pico-8 play session: hold ← + tap ❎

[t = 4 s] hold ← ~4s, tap ❎ ~7×
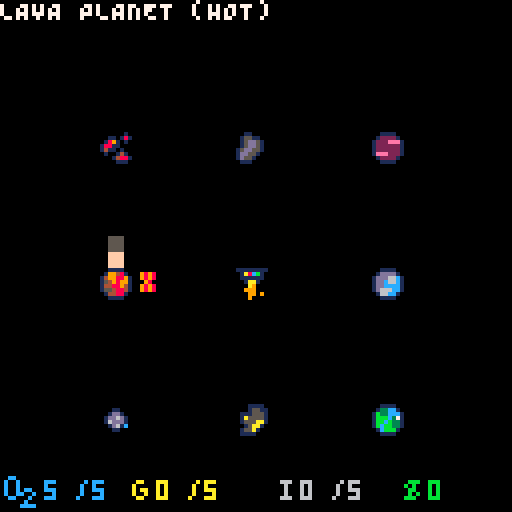
[t = 6 s] hold ← ~6s, tap ❎ ~10×
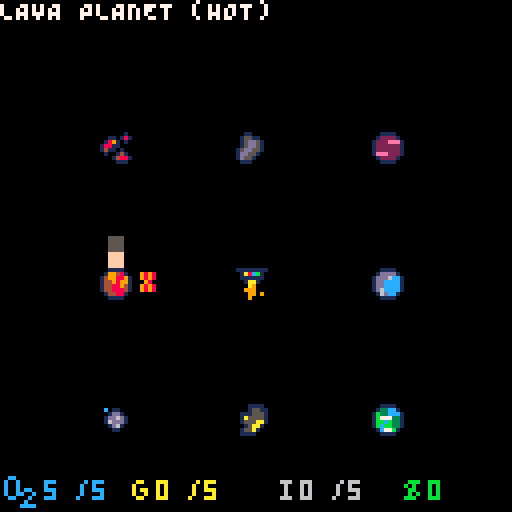
[t = 8 s] hold ← ~8s, tap ❎ ~14×
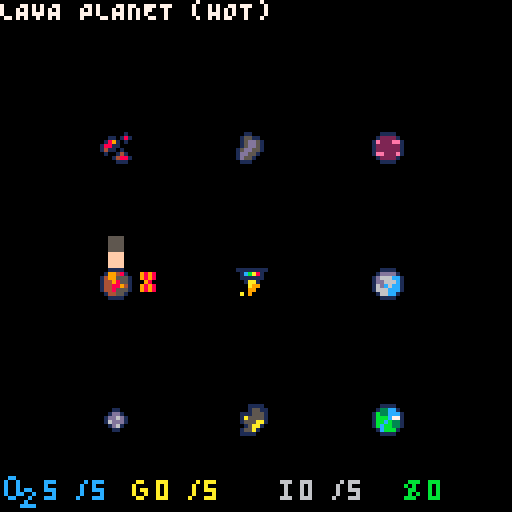

pico-8 cartridge
version 29
__lua__
--
--
---------------------------------------------------------------------------------
function _init()
	ismescocute=1
	introdone=0
	startgame=0
	gameend=0
	--
	planet1frame={16,17,18,19,20,21,22,23}
	planet1={}
	planet1.step=0
	planet1frametrg=1
	planet2frame={24,25,26,27,28,29,30,31}
	planet2={}
	planet2.step=0
	planet2frametrg=1
	planet3frame={32,33,34,35,36,37,38,39}
	planet3={}
	planet3.step=0	
	planet3frametrg=1
	planet4frame={40,41,42,43,44,45,46,47}
	planet4={}
	planet4.step=0	
	planet4frametrg=1
	planet5frame={48,49,50,51,52,53,54,55}
	planet5={}
	planet5.step=0
	planet5frametrg=1
	platformframe={1,2,3,4}
	platform={}
	platform.step=0
	platformframetrg=1
	--
	arrowlframe={56,57}
	arrowl={}
	arrowl.step=0
	arrowlframetrg=1
	arrowrframe={58,59}
	arrowr={}
	arrowr.step=0
	arrowrframetrg=1
	arrowuframe={60,61}
	arrowu={}
	arrowu.step=0
	arrowuframetrg=1
	arrowdframe={62,63}
	arrowd={}
	arrowd.step=0
	arrowdframetrg=1
	letterzframe={12,13}
	letterz={}
	letterz.step=0
	letterzframetrg=1
	letterxframe={14,15}
	letterx={}
	letterx.step=0
	letterxframetrg=1
	--
	mappos={25,33,59,33,93,33,25,67,59,67,93,67,25,101,59,101,93,101}
	randompostrigger=0
	--
	playerpos=5
	playerx=0
	playery=0
	onplanet=0
	--
	planettext={"GAS GIANT","WATERY PLANET","EARTH-LIKE PLANET BUT UGLY","THE MOON?","MESCO'S STATION","LAVA PLANET (HOT)","BROKEN PLANET","GOLD ASTEROID","IRON ASTEROID"}
	planetmoreinfo={"a"}
	--
	activeturn=1
	maxabletomove=1
	abletomove=maxabletomove
	moves=0
	firsttime=1
	zstuff=0
	--
	o2=5
	maxo2=5
	gold=0
	maxgold=5
	iron=0
	maxiron=5
	money=0




end
---------------------------------------------------------------------------------
function animations()
	planet1.step+=1
 	if(planet1.step%45==0) planet1frametrg+=1
 	if(planet1frametrg>8) planet1frametrg=1
	planet2.step+=1
 	if(planet2.step%25==0) planet2frametrg+=1
 	if(planet2frametrg>8) planet2frametrg=1
	planet3.step+=1
 	if(planet3.step%10==0) planet3frametrg+=1
 	if(planet3frametrg>8) planet3frametrg=1
	planet4.step+=1
 	if(planet4.step%2==0) planet4frametrg+=1
 	if(planet4frametrg>8) planet4frametrg=1
	planet5.step+=1 --------------------------------------PLANET5 ES AHORA PLANET6 MACHO SOY SUBNORMAL :))))))
 	if(planet5.step%32==0) planet5frametrg+=1
 	if(planet5frametrg>8) planet5frametrg=1
--
	platform.step+=1
 	if(platform.step%3==0) platformframetrg+=1
 	if(platformframetrg>4) platformframetrg=1
--
	arrowl.step+=1
 	if(arrowl.step%8==0) arrowlframetrg+=1
 	if(arrowlframetrg>2) arrowlframetrg=1
	arrowr.step+=1
 	if(arrowr.step%8==0) arrowrframetrg+=1
 	if(arrowrframetrg>2) arrowrframetrg=1
	arrowu.step+=1
 	if(arrowu.step%8==0) arrowuframetrg+=1
 	if(arrowuframetrg>2) arrowuframetrg=1
	arrowd.step+=1
 	if(arrowd.step%8==0) arrowdframetrg+=1
 	if(arrowdframetrg>2) arrowdframetrg=1
--
	letterz.step+=1
 	if(letterz.step%8==0) letterzframetrg+=1
 	if(letterzframetrg>2) letterzframetrg=1
	letterx.step+=1
 	if(letterx.step%8==0) letterxframetrg+=1
 	if(letterxframetrg>2) letterxframetrg=1




end
--
function planetstuff()
	spr((planet1frame[planet1frametrg]),mappos[(planet1val*2)-1],mappos[(planet1val*2)])	--GAS PLANET
	spr((planet2frame[planet2frametrg]),mappos[(planet2val*2)-1],mappos[(planet2val*2)])	--WATERY ONE
	spr((planet3frame[planet3frametrg]),mappos[(planet3val*2)-1],mappos[(planet3val*2)])	--EARTH LIKE ONE
	spr((planet4frame[planet4frametrg]),mappos[(planet4val*2)-1],mappos[(planet4val*2)])	--MOON LIKE ONE
	spr((platformframe[platformframetrg]),mappos[(planet5val*2)-1],mappos[(planet5val*2)])	--STATION
	spr((planet5frame[planet5frametrg]),mappos[(planet6val*2)-1],mappos[(planet6val*2)])	--LAVA PLANET
	spr((5),mappos[(planet7val*2)-1],mappos[(planet7val*2)])								--BROKEN PLANET
	spr((6),mappos[(planet8val*2)-1],mappos[(planet8val*2)])								--GOLDEN ASTEROID
	spr((7),mappos[(planet9val*2)-1],mappos[(planet9val*2)])								--IRON ASTEROID
end
--
function randompos()
	repeat
	planet1val=(flr(rnd(9)))+1
	until not (planet1val==5)
	repeat
		planet2val=(flr(rnd(9)))+1
	until not (planet1val==planet2val or planet2val==5)
	repeat
		planet3val=(flr(rnd(9)))+1
	until not (planet1val==planet3val or planet2val==planet3val or planet3val==5)
	repeat
		planet4val=(flr(rnd(9)))+1
	until not (planet1val==planet4val or planet2val==planet4val or planet3val==planet4val or planet4val==5)
	planet5val=5
	repeat
		planet6val=(flr(rnd(9)))+1
	until not (planet1val==planet6val or planet2val==planet6val or planet3val==planet6val or planet4val==planet6val or planet6val==5)
	repeat
		planet7val=(flr(rnd(9)))+1
	until not (planet1val==planet7val or planet2val==planet7val or planet3val==planet7val or planet4val==planet7val or planet6val==planet7val or planet7val==5)
	repeat
		planet8val=(flr(rnd(9)))+1
	until not (planet1val==planet8val or planet2val==planet8val or planet3val==planet8val or planet4val==planet8val or planet6val==planet8val or planet7val==planet8val or planet8val==5)
	repeat
		planet9val=(flr(rnd(9)))+1
	until not (planet1val==planet9val or planet2val==planet9val or planet3val==planet9val or planet4val==planet9val or planet6val==planet9val or planet7val==planet9val or planet8val==planet9val or planet9val==5)
	--

end
--
function playerpositions()
	--1
	if playerpos==1 then
		spr(0,25,25)
		playerx=25
		playery=25
	end
	--2
	if playerpos==2 then
		spr(0,59,25)
		playerx=59
		playery=25
	end
	--3
	if playerpos==3 then
		spr(0,93,25)
		playerx=93
		playery=25
	end
	--4
	if playerpos==4 then
		spr(0,25,59)
		playerx=25
		playery=59
	end
	--5
	if playerpos==5 then
		spr(0,59,59)
		playerx=59
		playery=59
	end
	--6
	if playerpos==6 then
		spr(0,93,59)
		playerx=93
		playery=59
	end
	--7
	if playerpos==7 then
		spr(0,25,93)
		playerx=25
		playery=93
	end
	--8
	if playerpos==8 then
		spr(0,59,93)
		playerx=59
		playery=93
	end
	--9
	if playerpos==9 then
		spr(0,93,93)
		playerx=93
		playery=93
	end
end
function tooltip()
	--tooltip text bout where u at (also allows the use of zstuffs)
	if playerpos==planet1val then
		print (planettext[1],0,0,7)
		onplanet=1
	end
	if playerpos==planet2val then
		print (planettext[2],0,0,7)
		onplanet=2
	end
	if playerpos==planet3val then
		print (planettext[3],0,0,7)
		onplanet=3
	end
	if playerpos==planet4val then
		print (planettext[4],0,0,7)
		onplanet=4
	end
	if playerpos==planet5val then
		print (planettext[5],0,0,7)
		onplanet=5
	end
	if playerpos==planet6val then
		print (planettext[6],0,0,7)
		onplanet=6
	end
	if playerpos==planet7val then
		print (planettext[7],0,0,7)
		onplanet=7
	end
	if playerpos==planet8val then
		print (planettext[8],0,0,7)
		onplanet=8
		ablezstuff=1
	end
	if playerpos==planet9val then
		print (planettext[9],0,0,7)
		onplanet=9
		ablezstuff=1

	end
end
--
function playermovement()
	if abletomove>0 then
		if (btn(0)) and not ((btn(1)) or (btn(2)) or (btn(3))) then
			if not (playerpos==1 or playerpos==4 or playerpos==7) then
				spr((arrowlframe[arrowlframetrg]),playerx-8,playery)
				spr((letterxframe[letterxframetrg]),playerx-8,playery-8)
				if btnp(5) then
					playerpos-=1
					abletomove-=1
					firsttime=0
				end
			end
		end
		if (btn(1)) and not ((btn(0)) or (btn(2)) or (btn(3))) then
			if not (playerpos==3 or playerpos==6 or playerpos==9) then
				spr((arrowrframe[arrowrframetrg]),playerx+8,playery)
				spr((letterxframe[letterxframetrg]),playerx+8,playery-8)
				if btnp(5) then
					playerpos+=1
					abletomove-=1
					firsttime=0
				end
			end
		end
		if (btn(2)) and not ((btn(0)) or (btn(1)) or (btn(3))) then
			if not (playerpos==1 or playerpos==2 or playerpos==3) then
				spr((arrowuframe[arrowuframetrg]),playerx,playery-8)
				spr((letterxframe[letterxframetrg]),playerx-8,playery-8)
				if btnp(5) then
					playerpos-=3
					abletomove-=1
					firsttime=0
				end
			end
		end
		if (btn(3)) and not ((btn(0)) or (btn(1)) or (btn(2))) then
			if not (playerpos==7 or playerpos==8 or playerpos==9) then
				spr((arrowdframe[arrowdframetrg]),playerx,playery+18)
				spr((letterxframe[letterxframetrg]),playerx-8,playery+18)
				if btnp(5) then
					playerpos+=3
					abletomove-=1
					firsttime=0
				end
			end
		end
	end
end
--
function turnpass()
	if firsttime==0 then
		spr((letterxframe[letterzframetrg]),playerx+8,playery+8)
	end
	if ablezstuff==1 then
		spr((letterzframe[letterzframetrg]),playerx-8,playery+8)
	end
	if (btnp(5)) and not ((btn(0)) or (btn(1)) or (btn(2)) or (btn(3)) or (btn(4))) then
		if onplanet==5 then
			if firsttime==0 then
				abletomove=maxabletomove
				o2-=1
			end
		end
		if onplanet==7 then
			--
			abletomove=maxabletomove
			o2-=2
			--
		end
		if onplanet==1 or onplanet==2 or onplanet==3 or onplanet==4 or onplanet==6 or onplanet==8 or onplanet==9 then
			--
			abletomove=maxabletomove
			o2-=1
			--
		end
	end
	if btnp(4) and not ((btn(0)) or (btn(1)) or (btn(2)) or (btn(3)) or (btn(5))) then
		if onplanet==8 then
			if gold<maxgold then
				gold+=1
				--
				abletomove=maxabletomove
				o2-=1
				--
			else
			end
		end
		if onplanet==9 then
			if iron<maxiron then
				iron+=1
				--
				abletomove=maxabletomove
				o2-=1
				--
			else
			end
		end
		
	end
end
--
function hud()
--o2
spr(8,1,119)
print (o2,11,120,12)
print ("/",19,120,12)
print (maxo2,23,120,12)
--gold
spr(9,31,119)
print (gold,39,120,10)
print ("/",47,120,10)
print (maxgold,51,120,10)
--iron
spr(10,67,119)
print (iron,75,120,6)
print ("/",83,120,6)
print (maxiron,87,120,6)

--money
spr(11,99,119)
print (money,107,120,11)
--tooltip help
--print ("z STANDS FOR zMINING",2,100,7)
--print ("x STANDS FOR xCHILL",2,110,7)



end
--
function intro()
	cls()
	spr(0,59,59)
	print ("mesco's station",33,70)
	print ("PRESS z TO BEGIN",32,82)
	if (btn(4)) then 
	introdone=1 
	startgame=1
	end
end
--
--
function upgradestation()
	if playerpos==5 then
		spr((letterzframe[letterzframetrg]),playerx-8,playery+8)
		if btn(4) then
			cls()
		end
	end

end

function game()
	cls()
	hud()
	if randompostrigger==0 then
		randompos()
		randompostrigger=1
	end
	planetstuff()
	playermovement()
	playerpositions()
	tooltip()
	turnpass()
	upgradestation()

end

function gameend()
	cls()
	print ("game_end")


end

function _update()
	animations()
end

function _draw()
	if introdone==0 then intro() end
	if startgame==1 then game() end
	if gameend==1 then gameend() end
end
---------------------------------------------------------------------------------
---------------------------------------------------------------------------------
---------------------------------------------------------------------------------
---------------------------------------------------------------------------------
__gfx__
00555500111111111111111111111111111111110000001000011110001100000cc0000000000000000000000000000000000000000000000000000000000000
0055550001cba810018cba1001a8cb1001ba8c10001101810001551101551100c00c0000000aa00000066600000bbb0000000000009888000000000000989800
00555500011111100111111001111110011111100189101001115551015dd510c00c000000a000000000600000b0b00000988800000098000098980000989800
00555500001aa100001aa100001aa100001aa1001881100001a55551015dd510c00c0cc000a0aa0000006000000bb00000009800000980000098980000098000
00ffff00000a990000aaa000000a9000000aa0001411010001555aa115dd5510c00cc00c00a00a0000006000000b0b0000098000009800000009800000989800
00ffff0000099000000a990000999000090a9000010014100015aa101dd551000cc000c0000aa0000006660000bbb00000980000009888000098980000989800
00ffff000a090000000990000009909000099090000148810155a1001d55100000000c0000000000000000000000000000988800000000000098980000000000
00ffff00000000000009000000090000000900000000111001111000011100000000cccc00000000000000000000000000000000000000000000000000000000
00111100001111000011110000111100001111000011110000111100001111000011110000111100001111000011110000111100001111000011110000111100
012222100122221001222210012222100122221001222210012222100122221001dddd1001dddd1001dddd1001dddd1001d6dd1001dddd1001dddd1001dddd10
1eeeee2112eeeee1122eeee11222eee11e222ee11ee222e11eee22211eeee2211d666cc11dd6dcc11ddddcc11ddddcc11d6666c11ddd66c11ddd6cc11d66dcc1
12222221122222211222222112222221122222211222222112222221122222211dd666c11dd66cc11ddcccc11ddc6cc11ddc66c11ddc66c11ddcccc11dd66cc1
122222211222222112222221122222211222222112222221122222211222222116dc6cc11ddcccc11ddcccc11ddcccc11ddcccc11ddcccc11ddcccc11ddcccc1
12eeeee11eeeee211eeee2211eee22211ee222e11e222ee11222eee1122eeee11666ccc11d66ccc11ddcccc11ddcccc11d66ccc11d666cc11d6cccc1166cccc1
01222210012222100122221001222210012222100122221001222210012222100166cc1001ddcc1001ddcc1001d6cc1001d6cc100166cc10016dcc10016dcc10
00111100001111000011110000111100001111000011110000111100001111000011110000111100001111000011110000111100001111000011110000111100
0011110000111100001111000011110000111100001111000011110000111100c000000000000000000000000000000000000000000000000000000000000000
0133cc100133cc100133cc100133cc100133cc100133cc100133cc100133cc10000110000001100000011000000110000001100000011000000110000c011000
1b33ccc11b33ccc11b33ccc11b33ccc11b33ccc11b33ccc11b33ccc11b33ccc1001dd1000c1dd100001dd100001dd100001dd100001dd100001dd100001dd100
1777c3311b7773311bb777311bbb77711bbbc7711bbbc37117bbc331177bc33101dd6d1001dd6d1001dd6d1001dd6d1001dd6d1001dd6d1001dd6d1001dd6d10
1bbcb3311bbcb3311bbcb3311bbcb3311bbcb3311bbcb3311bbcb3311bbcb331016ddd10016ddd10016cdd10016ddd10016ddd10016ddd10016ddd10016ddd10
1bcbb3311bcbb3311bcbb3311bcbb3311bcbb3311bcbb3311bcbb3311bcbb331001d6100001d6100001d6100001d6100001d6100001d61c0001d6100001d6100
01cb771001c77b100177bb10017bbb1001cbbb1001cbbb1001cbbb1001cbb710000110000001100000011000000110c000011000000110000001100000011000
0011110000111100001111000011110000111100001111000011110000111100000000000000000000000000000000000000000c000000000000000000000000
00111100001111000011110000111100001111000011110000111100001111000000000000000000000000000000000000000000000980000000000000000000
01994810019948100199481001994810019948100199481001994810019948100009000000900000000090000000090000098000009888000009800000000000
14555591155558911555889115998891149988911499889114995551149555910098000009800000000089000000089000988800098888800009800000098000
14455591145559911555899115598991154989911449899114498551144555910988999098899900099988900099988909888880000980000009800000098000
14488941144889411448894114488941144889411448894114488941144889410888888088888800088888800088888800098000000980000988888000098000
15558551155855411545584114558841155488411448884114485551145555510088000008800000000088000000088000098000000980000098880009888880
01558810015588100154881001448810014488100144881001445510014555100008000000800000000080000000080000098000000000000009800000988800
00111100001111000011110000111100001111000011110000111100001111000000000000000000000000000000000000000000000000000000000000098000
0000008000000080bb000080111111110cc000b00aa0000066600000000000000000000000000000000000000000000000000000000000000000000000000000
0000080800606808bbbb080801cba810c00c0bbba000000006000000000000000000000000000000000000000000000000000000000000000000000000000000
4444440006c6c60000bbb00001111180c00c0000a0aa000006000000000000000000000000000000000000000000000000000000000000000000000000000000
45aa540006c6c6000000bbb000bbb808c00c0cc0a00a0bbb06000bbb000000000000000000000000000000000000000000000000000000000000000000000000
4444440006c6c6000000bbb00b0b0000c00cc00c0aa0b0b06660b0b0000000000000000000000000000000000000000000000000000000000000000000000000
4555540006c6c60000bbb00000bb00000cc000c00c000bb00c000bb0000000000000000000000000000000000000000000000000000000000000000000000000
4555540006c6c600bbbb000000b0b00000000c0000c00b0b00c00b0b000000000000000000000000000000000000000000000000000000000000000000000000
4444440006666600bb0000000bbb00000000cccc0c00bbb00c00bbb0000000000000000000000000000000000000000000000000000000000000000000000000
0000008000000080bb00008011111111000000000000000000000000000000000000000000000000000000000000000000000000000000000000000000000000
0000080800606808bbbb080801cba810000000000000000000000000000000000000000000000000000000000000000000000000000000000000000000000000
4444448006c6c68000bbb08001111180000000000000000000000000000000000000000000000000000000000000000000000000000000000000000000000000
45aa580806c6c8080000b8b800bbb808000000000000000000000000000000000000000000000000000000000000000000000000000000000000000000000000
4444440006c6c6000000bbb00b0b0080000000000000000000000000000000000000000000000000000000000000000000000000000000000000000000000000
4555540006c6c60000bbb00000bb0808000000000000000000000000000000000000000000000000000000000000000000000000000000000000000000000000
4555540006c6c600bbbb000000b0b000000000000000000000000000000000000000000000000000000000000000000000000000000000000000000000000000
4444440006666600bb0000000bbb0000000000000000000000000000000000000000000000000000000000000000000000000000000000000000000000000000
0000008000000080bb00008011111111000000000000000000000000000000000000000000000000000000000000000000000000000000000000000000000000
0000080800606808bbbb080801cba810000000000000000000000000000000000000000000000000000000000000000000000000000000000000000000000000
4444448006c6c68000bbb08001111180000000000000000000000000000000000000000000000000000000000000000000000000000000000000000000000000
45aa580806c6c8080000b8b800bbb808000000000000000000000000000000000000000000000000000000000000000000000000000000000000000000000000
4444448006c6c6800000bb800b0b0080000000000000000000000000000000000000000000000000000000000000000000000000000000000000000000000000
4555580806c6c80800bbb80800bb0808000000000000000000000000000000000000000000000000000000000000000000000000000000000000000000000000
4555540006c6c600bbbb000000b0b080000000000000000000000000000000000000000000000000000000000000000000000000000000000000000000000000
4444440006666600bb0000000bbb0808000000000000000000000000000000000000000000000000000000000000000000000000000000000000000000000000
__map__
0000000000000000000000000600060000000000000000000000000000000000000000000000000000000000000000000000000000000000000000000000000000000000000000000000000000000000000000000000000000000000000000000000000000000000000000000000000000000000000000000000000000000000
